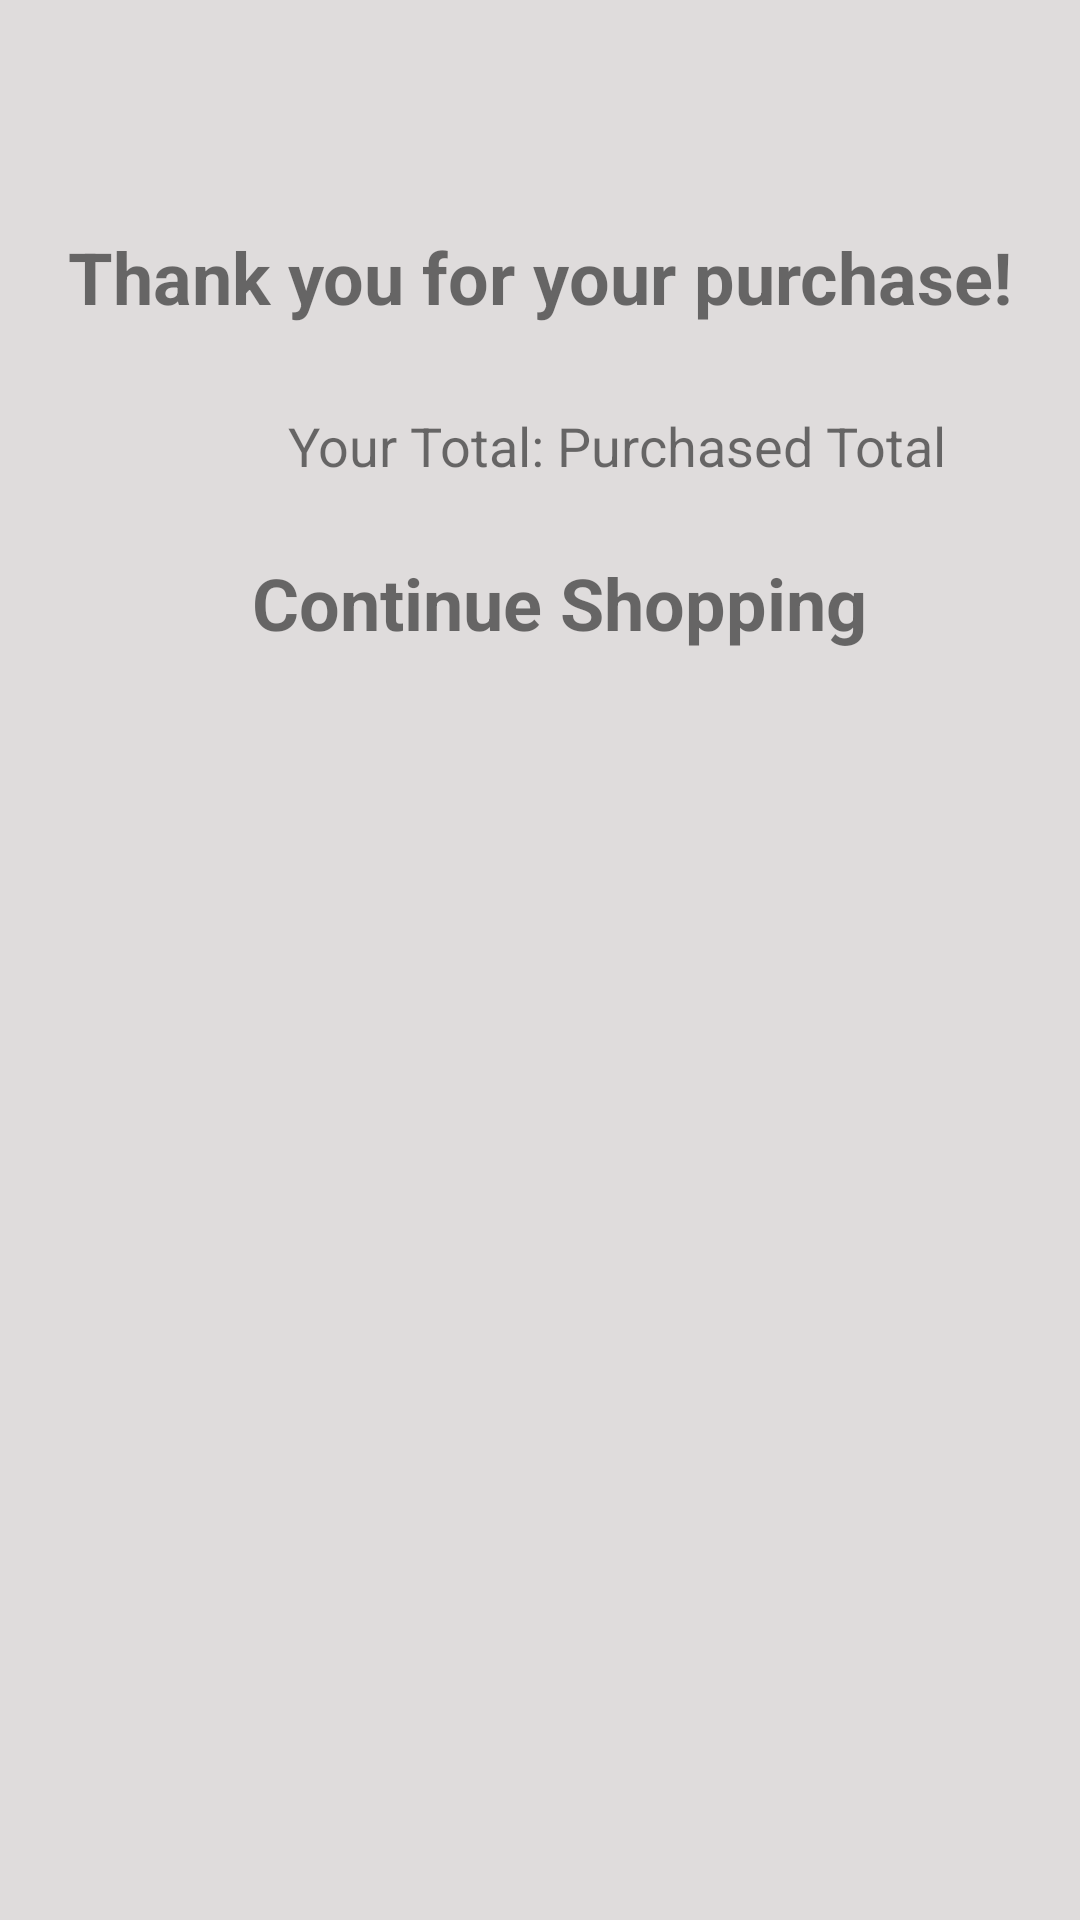

Produce the Android XML layout that renders to this screen, including the resource entries it uses.
<!-- AndroidManifest.xml: application theme Theme.ShoeShop -->
<!-- res/layout/activity_test.xml -->
<?xml version="1.0" encoding="utf-8"?>
<androidx.constraintlayout.widget.ConstraintLayout xmlns:android="http://schemas.android.com/apk/res/android"
    xmlns:app="http://schemas.android.com/apk/res-auto"
    xmlns:tools="http://schemas.android.com/tools"
    android:layout_width="match_parent"
    android:layout_height="match_parent"
    android:background="#DFDCDC">

    <TextView
        android:id="@+id/purchased_total"
        android:layout_width="wrap_content"
        android:layout_height="wrap_content"
        android:layout_marginTop="28dp"
        android:text="Purchased Total"
        android:textSize="18sp"
        app:layout_constraintEnd_toEndOf="parent"
        app:layout_constraintHorizontal_bias="0.0"
        app:layout_constraintStart_toEndOf="@+id/your_total"
        app:layout_constraintTop_toBottomOf="@+id/purchased_title" />

    <TextView
        android:id="@+id/purchased_title"
        android:layout_width="wrap_content"
        android:layout_height="wrap_content"
        android:layout_marginTop="76dp"
        android:text="Thank you for your purchase!"
        android:textSize="24sp"
        android:textStyle="bold"
        app:layout_constraintEnd_toEndOf="parent"
        app:layout_constraintStart_toStartOf="parent"
        app:layout_constraintTop_toTopOf="parent" />

    <TextView
        android:id="@+id/your_total"
        android:layout_width="wrap_content"
        android:layout_height="wrap_content"
        android:layout_marginStart="96dp"
        android:layout_marginTop="28dp"
        android:text="Your Total: "
        android:textSize="18sp"
        app:layout_constraintStart_toStartOf="parent"
        app:layout_constraintTop_toBottomOf="@+id/purchased_title" />

    <TextView
        android:id="@+id/textView2"
        android:layout_width="wrap_content"
        android:layout_height="wrap_content"
        android:layout_marginStart="84dp"
        android:layout_marginTop="24dp"
        android:text="Continue Shopping"
        android:textSize="24sp"
        android:textStyle="bold"
        app:layout_constraintStart_toStartOf="parent"
        app:layout_constraintTop_toBottomOf="@+id/your_total" />

    <ImageView
        android:id="@+id/purchased_to_home"
        android:layout_width="31dp"
        android:layout_height="33dp"
        app:layout_constraintEnd_toEndOf="parent"
        app:layout_constraintHorizontal_bias="0.1"
        app:layout_constraintStart_toEndOf="@+id/textView2"
        app:layout_constraintTop_toTopOf="@+id/textView2"
        app:srcCompat="@drawable/ic_baseline_home_24" />
</androidx.constraintlayout.widget.ConstraintLayout>
<!-- resources referenced by this layout -->
<resources>
  <style name="Theme.ShoeShop" parent="Theme.MaterialComponents.DayNight.NoActionBar">
          
          <item name="colorPrimary">@color/purple_500</item>
          <item name="colorPrimaryVariant">@color/black</item>
          <item name="colorOnPrimary">@color/white</item>
          
          <item name="colorSecondary">@color/teal_200</item>
          <item name="colorSecondaryVariant">@color/teal_700</item>
          <item name="colorOnSecondary">@color/black</item>
          
          <item name="android:statusBarColor" tools:targetApi="l">?attr/colorPrimaryVariant</item>
          
      </style>
  <!-- not gathered from this repository: default colours our renderer supplied (Android Studio template values) -->
  <color name="purple_500">#FF6200EE</color>
  <color name="teal_200">#FF03DAC5</color>
  <color name="teal_700">#FF018786</color>
  <color name="black">#FF000000</color>
  <color name="white">#FFFFFFFF</color>
</resources>
